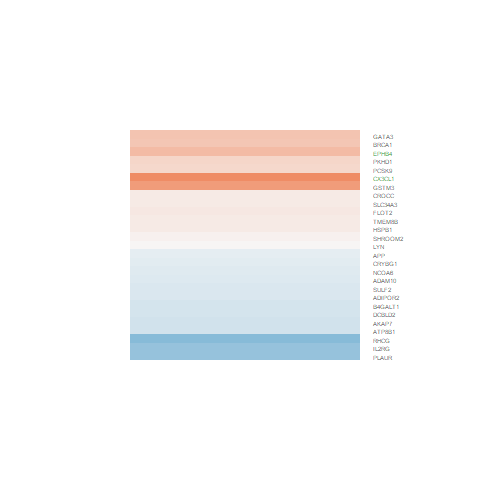

Source data for this figure (header and first rows):
logFC, AveExpr, t, P.Value, adj.P.Val, B
0.1325, 1.616, 0.4767, 0.6408, 0.8657, -5.381
0.2858, 6.446, 2.575, 0.02171, 0.2261, -3.605
0.832, -0.4408, 1.627, 0.1256, 0.454, -4.301
-0.2475, 6.552, -2.475, 0.02641, 0.2445, -3.808
0.299, 4.594, 2.219, 0.04313, 0.3, -4.026
-0.1485, 4.472, -1.091, 0.2933, 0.6406, -5.557
-0.2564, 5.7, -2.13, 0.05101, 0.3219, -4.336
0.1181, 5.276, 0.831, 0.4196, 0.7395, -5.94
0.5368, 6.504, 4.443, 0.0005285, 0.04542, -0.04575
0.02747, 4.329, 0.1763, 0.8625, 0.957, -6.116
-0.243, 8.457, -2.501, 0.02508, 0.2399, -3.853
0.1259, 5.18, 0.965, 0.3505, 0.6891, -5.776
0.131, 0.01325, 0.2714, 0.79, 0.928, -5.066
0.4732, 2.71, 2.089, 0.05499, 0.3309, -3.921
-0.2135, 8.179, -2.358, 0.0331, 0.2674, -4.103
-0.1824, 7.043, -1.285, 0.2192, 0.5736, -5.677
-0.7548, -1.635, -1.191, 0.2531, 0.6069, -4.589
0.9643, 5.473, 7.228, 3.83882506496007e-06, 0.005509, 4.577
0.136, 6.704, 1.507, 0.1535, 0.4929, -5.356
0.4547, 0.9101, 1.098, 0.2901, 0.6387, -4.813
-0.2592, 6.337, -2.524, 0.024, 0.2356, -3.705
-0.6559, 4.828, -3.549, 0.003109, 0.0978, -1.638
-0.1571, 8.594, -1.833, 0.08771, 0.3933, -4.995
-0.2132, 5.342, -1.892, 0.07893, 0.38, -4.652
-0.1255, 7.825, -1.293, 0.2166, 0.5709, -5.71
0.05419, 6.996, 0.5583, 0.5853, 0.8408, -6.328
-0.6512, 3.706, -3.5, 0.003426, 0.1024, -1.636
